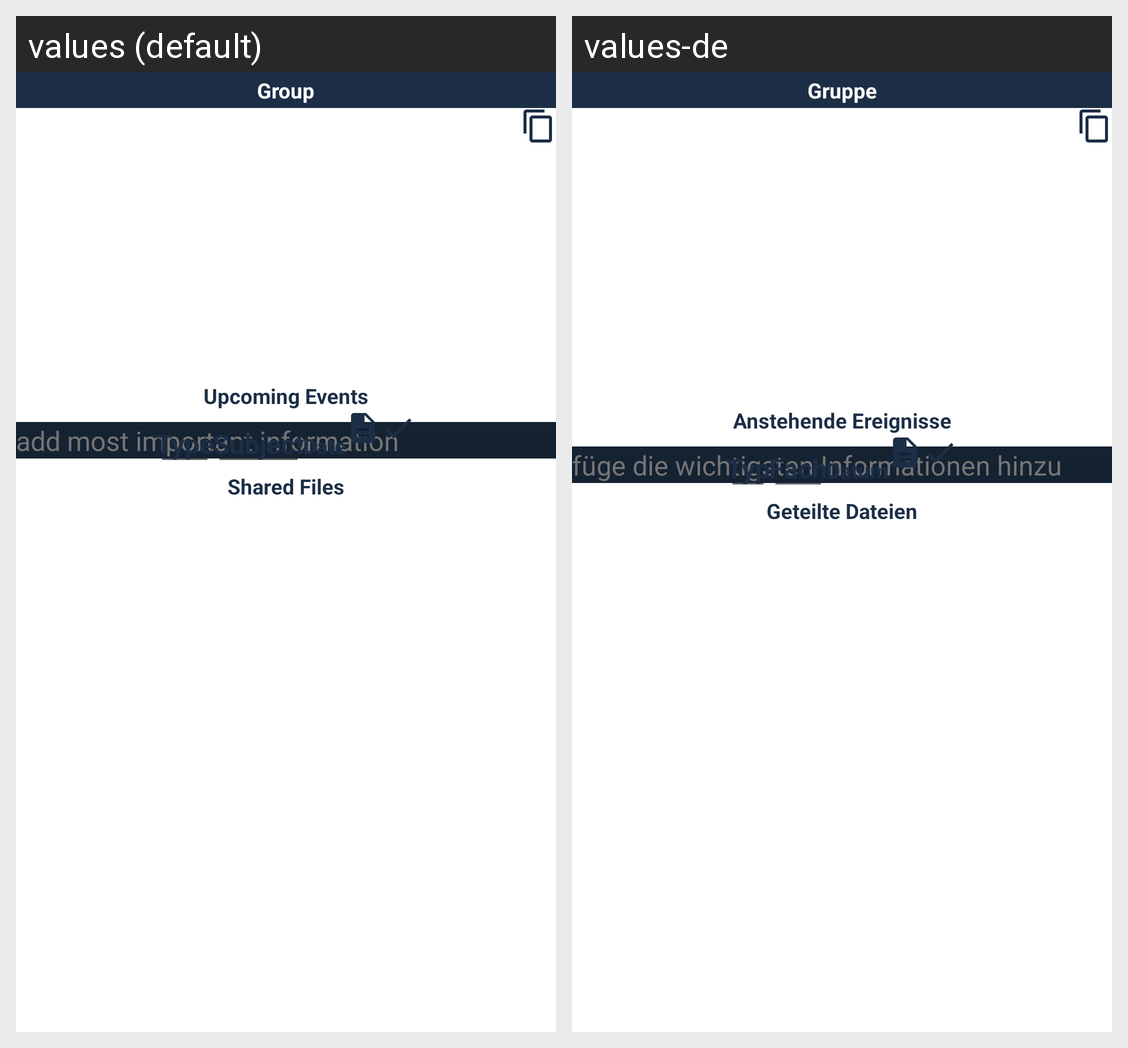

Strings drawn on this Android screen and how each of the app's shown locales translates them:
Android screen res/layout/activity_group.xml rendered under 2 locales, left to right: values (default), values-de. Device: Nexus 5 (rendered at 1080×1920; each locale shown at half size, 540×960, under a caption strip naming it); theme AppTheme.
Strings drawn on this screen, with the default value and each locale's value (text and hints the layout hard-codes, and strings that could not be matched under every locale, appear in the picture but are not listed):

group
  values: Group
  values-de: Gruppe

most_important_information
  values: Most Important Information
  values-de: Die wichtigsten Informationen

add_most_important_information
  values: add most important information
  values-de: füge die wichtigsten Informationen hinzu

upcoming_events
  values: Upcoming Events
  values-de: Anstehende Ereignisse

type
  values: Type
  values-de: Typ

subject
  values: Subject
  values-de: Fach

date
  values: Date
  values-de: Datum

shared_files
  values: Shared Files
  values-de: Geteilte Dateien
